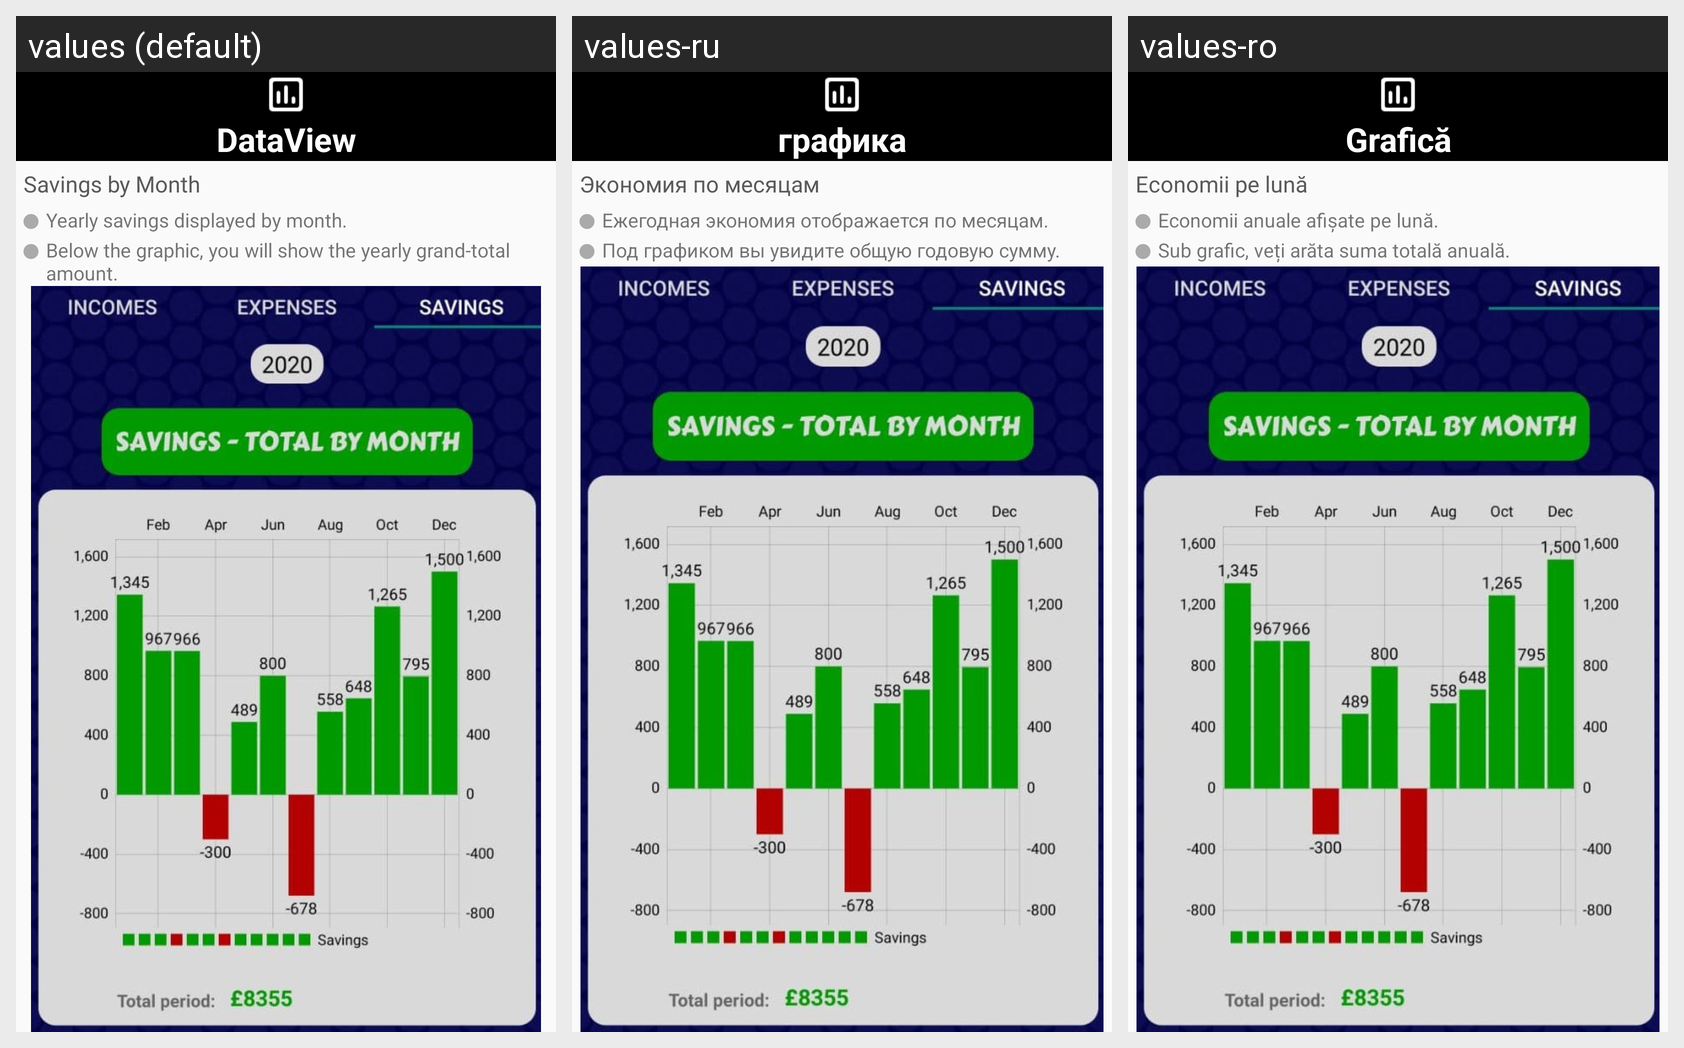

The Android screen above is rendered under several locales of the same app. Produce the string resources it draws, with the default and per-locale values.
Android screen res/layout/fragment_step_seven.xml rendered under 3 locales, left to right: values (default), values-ru, values-ro. Device: Nexus 5 (rendered at 1080×1920; each locale shown at half size, 540×960, under a caption strip naming it); theme AppTheme.
Other locales in the repository, not shown: values-ar, values-de, values-es, values-fr, values-gl, values-hi, values-it, values-pt, values-zh.
Strings drawn on this screen, with the default value and each locale's value (text and hints the layout hard-codes, and strings that could not be matched under every locale, appear in the picture but are not listed):

bottom_bar_dataview
  values: DataView
  values-ru: графика
  values-ro: Grafică

fragment_step_seven_savingByMonth
  values: Savings by Month
  values-ru: Экономия по месяцам
  values-ro: Economii pe lună

fragment_step_seven_pointOne
  values: Yearly savings displayed by month.
  values-ru: Ежегодная экономия отображается по месяцам.
  values-ro: Economii anuale afișate pe lună.

fragment_step_seven_pointTwo
  values: Below the graphic, you will show the yearly grand-total amount.
  values-ru: Под графиком вы увидите общую годовую сумму.
  values-ro: Sub grafic, veți arăta suma totală anuală.
